Run: headless pygame with SDL's dummy video driver; simulated clock (each Clock.tick advances the game by its frame time, no real sleeping); random seed 0; keys injected as events and as key.get_pressed() state; no mouse input.
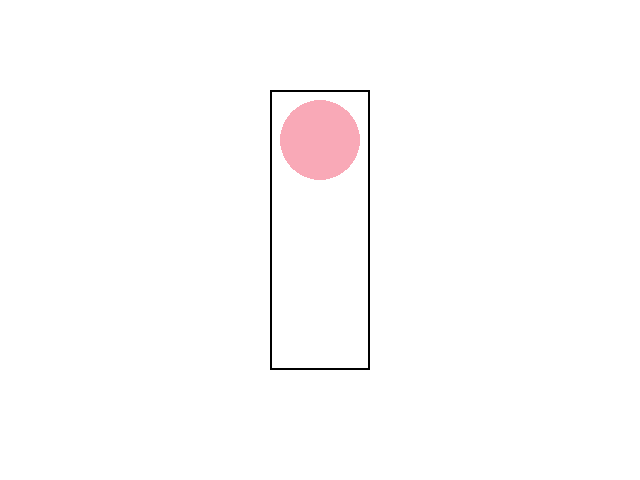
Frame 1 of 4 · flips 1–60 · no input
Frame 2 of 4 · flips 61–180 · tapped SPACE, RETURN · held RIGHT (→), D · screen unchanged from frame 1, image omitted
Frame 3 of 4 · flips 181–300 · held DOWN (↓), S · screen unchanged from frame 2, image omitted
Frame 4 of 4 · flips 301–420 · held LEFT (←), A, UP (↑), W · screen unchanged from frame 3, image omitted

The pygame program that drew these frames:

import time
import sys
import pygame

class TrafficLight:
    def __init__(self):
        pygame.init()
        self.screen = pygame.display.set_mode((640, 480))
        self.WHITE = (255, 255, 255)
        self.BLACK = (0, 0, 0)
        self.GREY = (252, 252, 252)
        self.RED = (255, 0, 0)
        self.RED_DARK = (249, 169, 183)
        self.YELLOW = (255, 255, 0)
        self.YELLOW_DARK = (244, 244, 128)
        self.GREEN = (0, 255, 0)
        self.GREEN_DARK = (161, 232, 175)

    def switch_color(self, color1, color2, x, y, radius):
        #pygame.draw.circle(self.screen, self.RED_DARK, (320, 140), 40)

        pygame.draw.circle(self.screen, color1, (x, y), radius)
        time.sleep(2)
        pygame.draw.circle(self.screen, color2, (x, y), radius)
        # time.sleep(1)

    def on(self):
        timing = 3
        running = True
        while running:
            for event in pygame.event.get():
                if event.type == pygame.QUIT:
                    running = False

            self.screen.fill(self.WHITE)
            pygame.draw.rect(self.screen, self.BLACK, (270, 90, 100, 280), 2)


            #self.switch_color(self.RED, self.RED_DARK, 320, 140, 40)
            pygame.draw.circle(self.screen, self.RED, (320, 140), 40)
            pygame.time.wait(1000)
            pygame.draw.circle(self.screen, self.RED_DARK, (320, 140), 40)


            # pygame.draw.circle(self.screen, self.RED_DARK, (320, 140), 40)
            # pygame.draw.circle(self.screen, self.YELLOW_DARK, (320, 230), 40)
            # pygame.draw.circle(self.screen, self.GREEN_DARK, (320, 320), 40)

            pygame.display.update()

        pygame.quit()



tl = TrafficLight()
tl.on()
